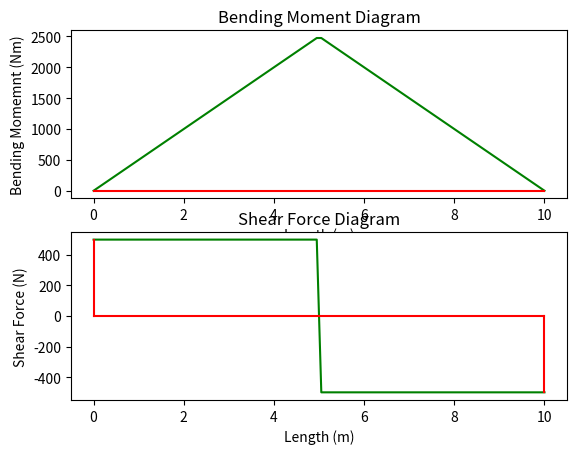

The matplotlib source for this figure:
import numpy as np
import matplotlib.pyplot as plt

P = 1000    #load in N
L = 10      #lenth in m
a = 5

R1 = P*(L-a)/L
R2 = P*a/L

l = np.linspace(0,L,100)

X = []
SF = []
M = []

for x in l:
    if x <= a:
        m = R1*x
        sf = R1
    elif x > a:
        m = (R1*x)-(P*(x-a))
        sf = R1-P
    M.append(m)
    X.append(x)
    SF.append(sf)

plt.subplot(2,1,1)
plt.plot(X,M, color = "g")
plt.plot([0,L],[0,0], color = "r")
plt.title("Bending Moment Diagram")
plt.xlabel("Length (m)")
plt.ylabel("Bending Momemnt (Nm)")


plt.subplot(2,1,2)
plt.plot(X,SF, color = "g")
plt.plot([0,L],[0,0], color = "r")
plt.plot([0,0],[0,R1],[L,L],[0,-R2], color = "r")
plt.title("Shear Force Diagram")
plt.xlabel("Length (m)")
plt.ylabel("Shear Force (N)")

plt.show()
